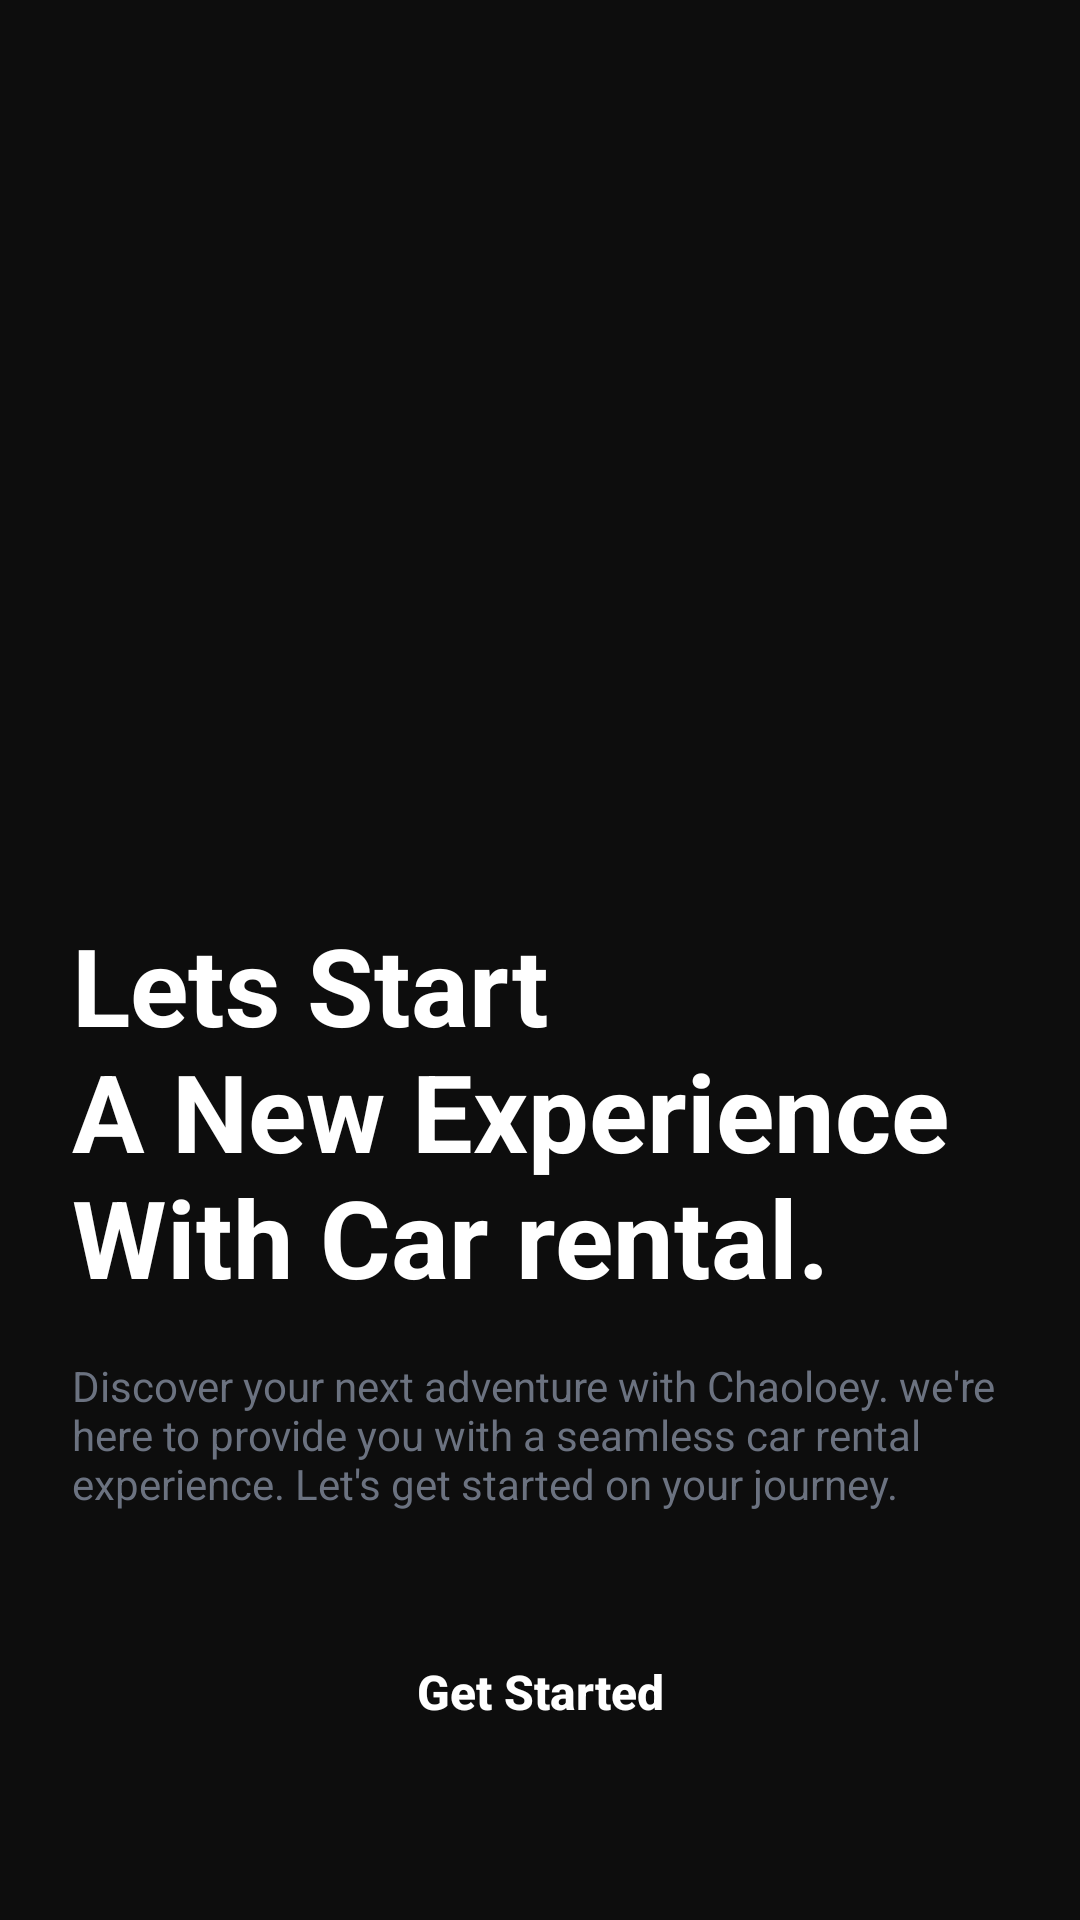

Android layout source for this screen:
<!-- AndroidManifest.xml: application theme Theme.ChaoloeyApp -->
<!-- res/layout/fragment_onboarding_page2.xml -->
<?xml version="1.0" encoding="utf-8"?>
<FrameLayout xmlns:android="http://schemas.android.com/apk/res/android"
    xmlns:app="http://schemas.android.com/apk/res-auto"
    android:layout_width="match_parent"
    android:layout_height="match_parent"
    android:background="@color/color_onboarding_bg">

    
    <ImageView
        android:id="@+id/backgroundImageView"
        android:layout_width="match_parent"
        android:layout_height="match_parent"
        android:contentDescription="@string/onboarding_page2_title"
        android:scaleType="centerCrop"
        android:src="@drawable/ic_app_icon" />

    
    <View
        android:layout_width="match_parent"
        android:layout_height="match_parent"
        android:background="@color/color_overlay_dark" />

    
    <LinearLayout
        android:layout_width="match_parent"
        android:layout_height="match_parent"
        android:gravity="center_horizontal"
        android:orientation="vertical"
        android:padding="24dp">

        
        <ImageView
            android:id="@+id/logoImageView"
            android:layout_width="60dp"
            android:layout_height="60dp"
            android:layout_gravity="center_horizontal"
            android:layout_marginTop="60dp"
            android:contentDescription="@string/qent_app_name"
            android:src="@drawable/ic_app_icon"
            app:tint="@color/white" />

        
        <View
            android:layout_width="match_parent"
            android:layout_height="0dp"
            android:layout_weight="1" />

        
        <TextView
            android:id="@+id/titleTextView"
            android:layout_width="match_parent"
            android:layout_height="wrap_content"
            android:layout_marginBottom="16dp"
            android:text="@string/onboarding_page2_title"
            android:textColor="@color/white"
            android:textSize="36sp"
            android:textStyle="bold" />

        
        <TextView
            android:id="@+id/descriptionTextView"
            android:layout_width="match_parent"
            android:layout_height="wrap_content"
            android:layout_marginBottom="32dp"
            android:text="@string/onboarding_page2_description"
                android:textColor="@color/login_text_secondary"
            android:textSize="14sp" />

        
        <Button
            android:id="@+id/getStartedButton"
            android:layout_width="match_parent"
            android:layout_height="56dp"
            android:layout_marginBottom="24dp"
            android:background="@drawable/onboarding_button_background"
            android:text="@string/get_started"
            android:textAllCaps="false"
            android:textColor="@color/white"
            android:textSize="16sp"
            android:textStyle="bold" />

    </LinearLayout>

</FrameLayout>
<!-- resources referenced by this layout -->
<resources>
  <color name="color_onboarding_bg">#1A1A1A</color>
  <color name="color_overlay_dark">#80000000</color>
  <color name="login_text_secondary">#6B7280</color>
  <color name="white">#FFFFFFFF</color>
  <string name="get_started">Get Started</string>
  <string name="onboarding_page2_description">Discover your next adventure with Chaoloey. we\'re here to provide you with a seamless car rental experience. Let\'s get started on your journey.</string>
  <string name="onboarding_page2_title">Lets Start\nA New Experience\nWith Car rental.</string>
  <string name="qent_app_name">Chaoloey</string>
  <style name="Theme.ChaoloeyApp" parent="Theme.MaterialComponents.DayNight.NoActionBar.Bridge">
          <item name="colorPrimary">@color/chaoloey_primary</item>
          <item name="colorPrimaryVariant">@color/chaoloey_primary_dark</item>
          <item name="colorSecondary">@color/chaoloey_accent</item>
          <item name="colorSurface">@color/chaoloey_surface</item>
          <item name="textInputStyle">@style/Widget.MaterialComponents.TextInputLayout.OutlinedBox</item>
          <item name="textAppearanceHeadline6">@style/TextAppearance.MaterialComponents.Headline6</item>
          <item name="textAppearanceSubtitle1">@style/TextAppearance.MaterialComponents.Subtitle1</item>
          <item name="textAppearanceSubtitle2">@style/TextAppearance.MaterialComponents.Subtitle2</item>
          <item name="textAppearanceBody1">@style/TextAppearance.MaterialComponents.Body1</item>
          <item name="textAppearanceBody2">@style/TextAppearance.MaterialComponents.Body2</item>
          <item name="textAppearanceButton">@style/TextAppearance.MaterialComponents.Button</item>
          <item name="textAppearanceCaption">@style/TextAppearance.MaterialComponents.Caption</item>
          <item name="textAppearanceOverline">@style/TextAppearance.MaterialComponents.Overline</item>
          <item name="android:statusBarColor">@color/chaoloey_primary_dark</item>
          <item name="android:navigationBarColor">@color/chaoloey_primary_dark</item>
      </style>
  <color name="chaoloey_primary">#0B1730</color>
  <color name="chaoloey_primary_dark">#071225</color>
  <color name="chaoloey_accent">#F4A900</color>
  <color name="chaoloey_surface">#13233F</color>
</resources>
